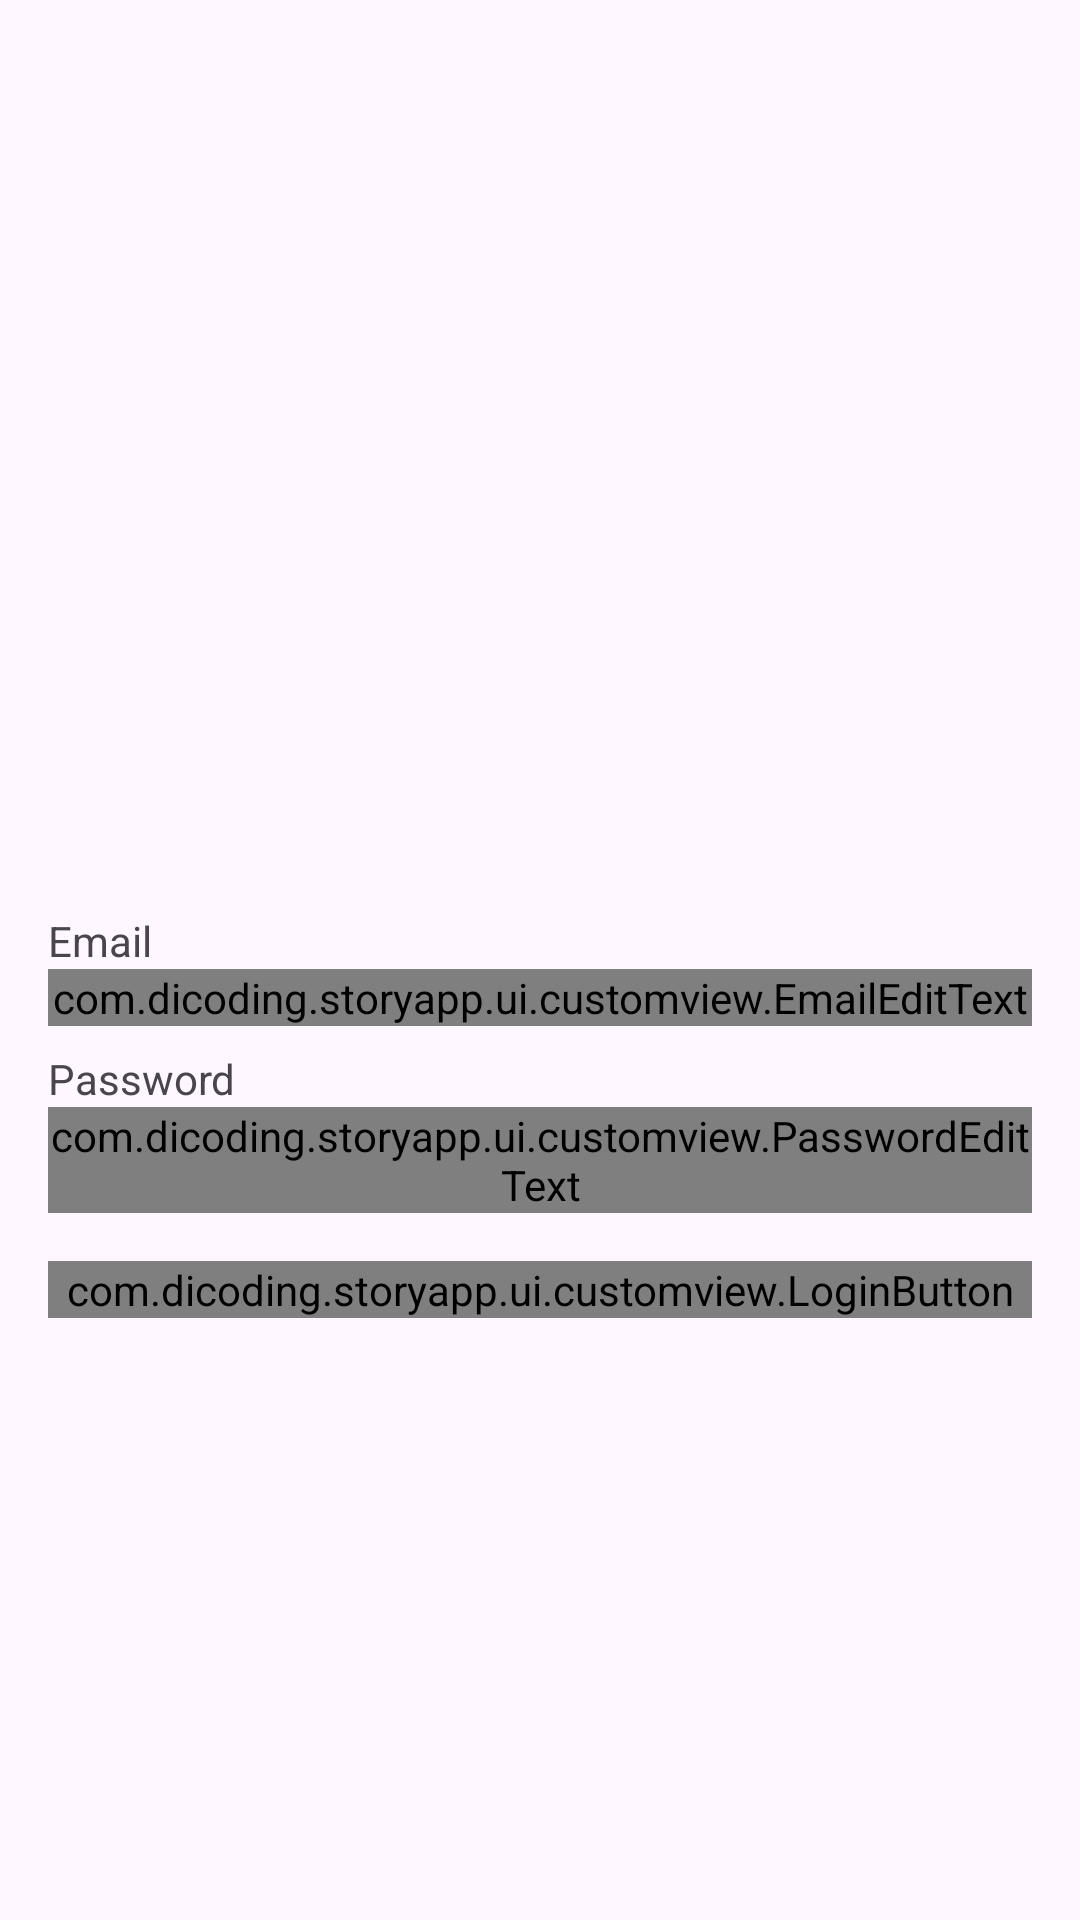

Android layout source for this screen:
<!-- AndroidManifest.xml: activity theme Base.Theme.StoryApp.Landing -->
<!-- res/layout/activity_login.xml -->
<?xml version="1.0" encoding="utf-8"?>
<androidx.constraintlayout.widget.ConstraintLayout xmlns:android="http://schemas.android.com/apk/res/android"
    xmlns:app="http://schemas.android.com/apk/res-auto"
    xmlns:tools="http://schemas.android.com/tools"
    android:id="@+id/main"
    android:layout_width="match_parent"
    android:layout_height="match_parent"
    tools:context=".ui.login.LoginActivity">

    <ImageView
        android:id="@+id/imageView"
        android:layout_width="0dp"
        android:layout_height="0dp"
        android:layout_marginStart="32dp"
        android:layout_marginTop="32dp"
        android:layout_marginEnd="32dp"
        android:layout_marginBottom="32dp"
        android:contentDescription="@string/imageView"
        app:layout_constraintBottom_toTopOf="@+id/guidelineHorizontal"
        app:layout_constraintEnd_toEndOf="parent"
        app:layout_constraintStart_toStartOf="parent"
        app:layout_constraintTop_toTopOf="@+id/guidelineHorizontal2"
        app:srcCompat="@drawable/form" />

    <TextView
        android:id="@+id/emailTextView"
        android:layout_width="wrap_content"
        android:layout_height="wrap_content"
        android:layout_marginTop="16dp"
        android:text="@string/email"
        app:layout_constraintStart_toStartOf="@+id/emailEditTextLayout"
        app:layout_constraintTop_toTopOf="@+id/guidelineHorizontal" />

    <com.google.android.material.textfield.TextInputLayout
        android:id="@+id/emailEditTextLayout"
        android:layout_width="0dp"
        android:layout_height="wrap_content"
        android:layout_marginStart="16dp"
        android:layout_marginEnd="16dp"
        app:layout_constraintEnd_toEndOf="parent"
        app:layout_constraintStart_toStartOf="parent"
        app:layout_constraintTop_toBottomOf="@+id/emailTextView">

        <com.dicoding.storyapp.ui.customview.EmailEditText
            android:id="@+id/emailEditText"
            android:layout_width="match_parent"
            android:layout_height="wrap_content"
            android:ems="10"
            android:inputType="text" />

    </com.google.android.material.textfield.TextInputLayout>

    <TextView
        android:id="@+id/passwordTextView"
        android:layout_width="wrap_content"
        android:layout_height="wrap_content"
        android:layout_marginTop="8dp"
        android:text="@string/password"
        app:layout_constraintStart_toStartOf="@+id/passwordEditTextLayout"
        app:layout_constraintTop_toBottomOf="@+id/emailEditTextLayout" />

    <com.google.android.material.textfield.TextInputLayout
        android:id="@+id/passwordEditTextLayout"
        android:layout_width="0dp"
        android:layout_height="wrap_content"
        android:layout_marginStart="16dp"
        android:layout_marginEnd="16dp"
        app:layout_constraintEnd_toEndOf="parent"
        app:layout_constraintStart_toStartOf="parent"
        app:layout_constraintTop_toBottomOf="@+id/passwordTextView">

        <com.dicoding.storyapp.ui.customview.PasswordEditText
            android:id="@+id/passwordEditText"
            android:layout_width="match_parent"
            android:layout_height="wrap_content"
            android:ems="10"
            android:inputType="textPassword" />

    </com.google.android.material.textfield.TextInputLayout>

    <com.dicoding.storyapp.ui.customview.LoginButton
        android:id="@+id/loginButton"
        android:layout_width="0dp"
        android:layout_height="wrap_content"
        android:layout_marginStart="16dp"
        android:layout_marginTop="16dp"
        android:layout_marginEnd="16dp"
        app:layout_constraintEnd_toEndOf="parent"
        app:layout_constraintStart_toStartOf="parent"
        app:layout_constraintTop_toBottomOf="@+id/passwordEditTextLayout" />

    <ProgressBar
        android:id="@+id/progressBar"
        android:layout_width="wrap_content"
        android:layout_height="wrap_content"
        android:visibility="gone"
        android:layout_marginTop="20dp"
        app:layout_constraintTop_toTopOf="parent"
        app:layout_constraintBottom_toBottomOf="parent"
        app:layout_constraintStart_toStartOf="parent"
        app:layout_constraintEnd_toEndOf="parent"
        tools:visibility="visible" />

    <androidx.constraintlayout.widget.Guideline
        android:id="@+id/guidelineHorizontal"
        android:layout_width="wrap_content"
        android:layout_height="64dp"
        android:orientation="horizontal"
        app:layout_constraintEnd_toEndOf="parent"
        app:layout_constraintGuide_percent="0.45"
        app:layout_constraintStart_toStartOf="parent" />

    <androidx.constraintlayout.widget.Guideline
        android:id="@+id/guidelineHorizontal2"
        android:layout_width="wrap_content"
        android:layout_height="64dp"
        android:orientation="horizontal"
        app:layout_constraintEnd_toEndOf="parent"
        app:layout_constraintGuide_percent="0.15"
        app:layout_constraintStart_toStartOf="parent" />

</androidx.constraintlayout.widget.ConstraintLayout>
<!-- resources referenced by this layout -->
<resources>
  <string name="email">Email</string>
  <string name="imageView">Image</string>
  <string name="password">Password</string>
  <style name="Base.Theme.StoryApp.Landing" parent="Theme.Material3.DayNight.NoActionBar">
          
          
      </style>
</resources>
